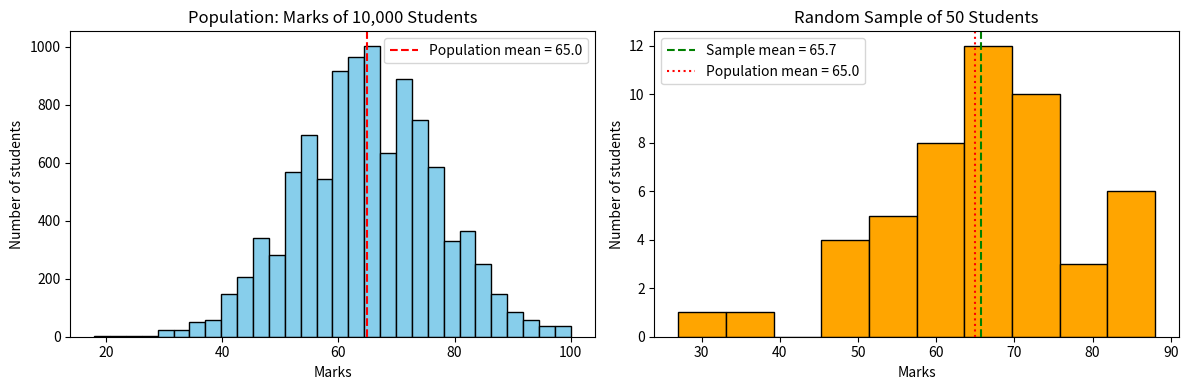

Source code (Python):
import numpy as np
import matplotlib.pyplot as plt
np.random.seed(42)  # to get the same result every time

# Step 1: Create the population - marks of 10,000 students
population = np.random.normal(loc=65, scale=12, size=10000).round()
population = np.clip(population, 0, 100)  # marks must be between 0 and 100

# Step 2: Draw a simple random sample of 50 students without replacement
sample = np.random.choice(population, size=50, replace=False)

# Step 3: Compare population parameters and sample statistics
print("POPULATION (N = 10000)")
print(f" Population mean (mu) = {population.mean():.2f}")
print(f" Population SD (sigma) = {population.std():.2f}")
print("SAMPLE (n = 50)")
print(f" Sample mean (x-bar) = {sample.mean():.2f}")
print(f" Sample SD (s) = {sample.std(ddof=1):.2f}")
print(f"Sampling error (x-bar - mu) = "
      f"{sample.mean() - population.mean():.2f}")

# Step 4: Different random samples give different sample means
print("\nMeans of 5 different random samples of size 50:")
for i in range(1, 6):
    s = np.random.choice(population, size=50, replace=False)
    print(f" Sample {i}: mean = {s.mean():.2f}")

# Step 5: Graph
fig, ax = plt.subplots(1, 2, figsize=(12, 4))

# Population histogram
ax[0].hist(population, bins=30, color='skyblue', edgecolor='black')
ax[0].axvline(
    population.mean(),
    color='red',
    linestyle='--',
    label=f'Population mean = {population.mean():.1f}'
)
ax[0].set_title('Population: Marks of 10,000 Students')
ax[0].set_xlabel('Marks')
ax[0].set_ylabel('Number of students')
ax[0].legend()

# Sample histogram
ax[1].hist(sample, bins=10, color='orange', edgecolor='black')
ax[1].axvline(
    sample.mean(),
    color='green',
    linestyle='--',
    label=f'Sample mean = {sample.mean():.1f}'
)
ax[1].axvline(
    population.mean(),
    color='red',
    linestyle=':',
    label=f'Population mean = {population.mean():.1f}'
)
ax[1].set_title('Random Sample of 50 Students')
ax[1].set_xlabel('Marks')
ax[1].set_ylabel('Number of students')
ax[1].legend()

plt.tight_layout()
plt.show()
